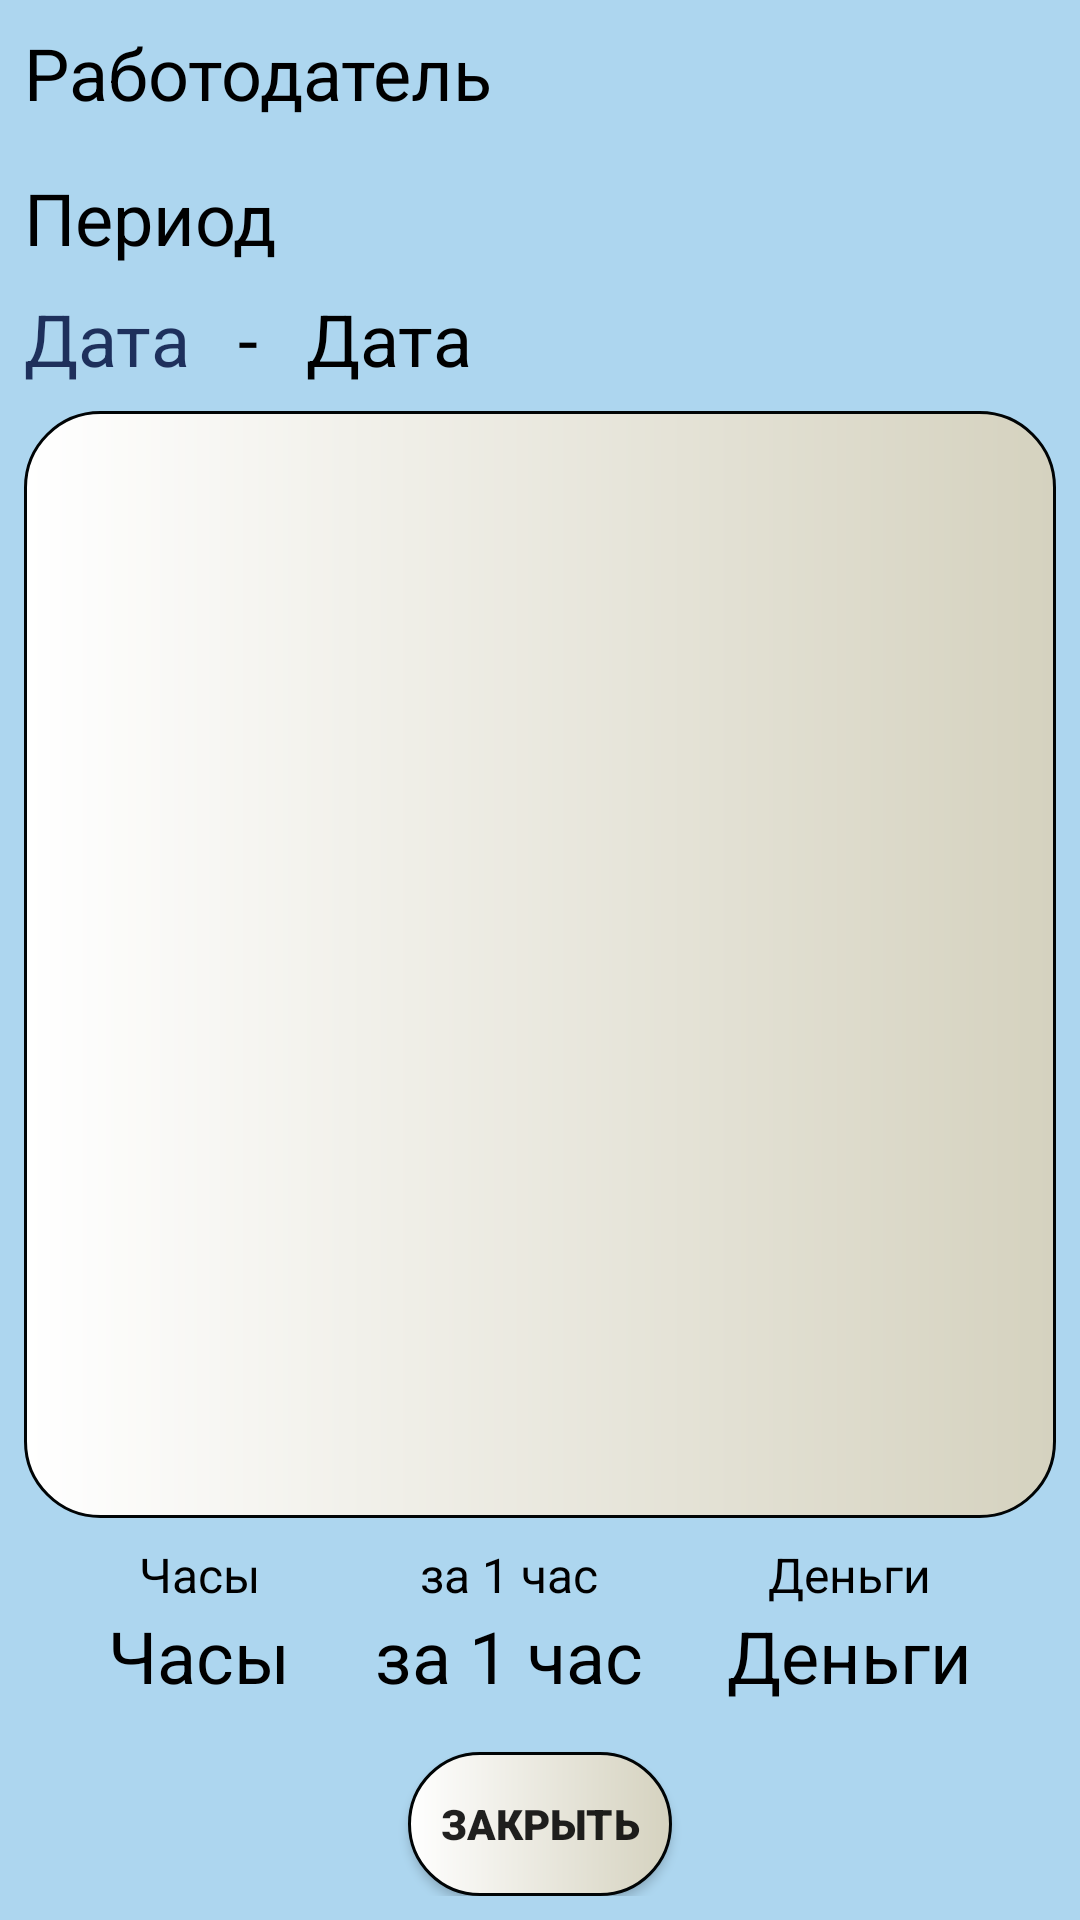

Produce the Android XML layout that renders to this screen, including the resource entries it uses.
<!-- AndroidManifest.xml: application theme AppTheme -->
<!-- res/layout/activity_reports.xml -->
<?xml version="1.0" encoding="utf-8"?>
<android.support.constraint.ConstraintLayout xmlns:android="http://schemas.android.com/apk/res/android"
    xmlns:app="http://schemas.android.com/apk/res-auto"
    xmlns:tools="http://schemas.android.com/tools"
    android:layout_width="match_parent"
    android:layout_height="match_parent"
    android:background="@color/colorBackground"
    android:padding="8dp">

    <Button
        android:id="@+id/buttonRepClose"
        style="@style/MyButtonStyle"
        android:layout_width="wrap_content"
        android:layout_height="wrap_content"
        android:text="@string/close"
        app:layout_constraintBottom_toBottomOf="parent"
        app:layout_constraintEnd_toEndOf="parent"
        app:layout_constraintStart_toStartOf="parent" />

    <Spinner
        android:id="@+id/spinnerReports"
        android:layout_width="match_parent"
        android:layout_height="wrap_content"
        android:layout_marginTop="8dp"
        android:background="@drawable/layout_bg"
        app:layout_constraintEnd_toEndOf="parent"
        app:layout_constraintStart_toStartOf="parent"
        app:layout_constraintTop_toBottomOf="@+id/textView10" />

    <TextView
        android:id="@+id/textView10"
        style="@style/MyTextViewBigStyle"
        android:layout_width="wrap_content"
        android:layout_height="wrap_content"
        android:text="@string/employer"
        app:layout_constraintStart_toStartOf="parent"
        app:layout_constraintTop_toTopOf="parent" />

    <TextView
        android:id="@+id/textView11"
        android:layout_width="wrap_content"
        android:layout_height="wrap_content"
        style="@style/MyTextViewBigStyle"
        android:layout_marginTop="8dp"
        android:text="@string/interval"
        app:layout_constraintStart_toStartOf="parent"
        app:layout_constraintTop_toBottomOf="@+id/spinnerReports" />

    <TextView
        android:id="@+id/textViewRepData1"
        android:layout_width="wrap_content"
        android:layout_height="wrap_content"
        style="@style/MyTextViewBigStyle"
        android:layout_marginTop="8dp"
        android:text="@string/date"
        android:textColor="@color/colorPrimary"
        app:layout_constraintStart_toStartOf="parent"
        app:layout_constraintTop_toBottomOf="@+id/textView11" />

    <TextView
        android:id="@+id/textViewRepData2"
        android:layout_width="wrap_content"
        android:layout_height="wrap_content"
        style="@style/MyTextViewBigStyle"
        android:layout_marginStart="16dp"
        android:text="@string/date"
        app:layout_constraintBottom_toBottomOf="@+id/textViewRepData1"
        app:layout_constraintStart_toEndOf="@+id/textView13"
        app:layout_constraintTop_toTopOf="@+id/textViewRepData1" />

    <TextView
        android:id="@+id/textView13"
        android:layout_width="wrap_content"
        android:layout_height="wrap_content"
        android:layout_marginStart="16dp"
        style="@style/MyTextViewBigStyle"
        android:text="@string/minus"
        app:layout_constraintBottom_toBottomOf="@+id/textViewRepData1"
        app:layout_constraintStart_toEndOf="@+id/textViewRepData1"
        app:layout_constraintTop_toTopOf="@+id/textViewRepData1" />

    <TextView
        android:id="@+id/textViewRepHours"
        android:layout_width="wrap_content"
        android:layout_height="wrap_content"
        android:layout_marginBottom="16dp"
        style="@style/MyTextViewBigStyle"
        android:text="@string/hours"
        app:layout_constraintBottom_toTopOf="@+id/buttonRepClose"
        app:layout_constraintEnd_toStartOf="@id/textViewRepForOneHour"
        app:layout_constraintStart_toStartOf="parent" />

    <TextView
        android:id="@+id/textView16"
        android:layout_width="wrap_content"
        android:layout_height="wrap_content"
        style="@style/MyTextViewMediumStyle"
        android:text="@string/hours"
        app:layout_constraintBottom_toTopOf="@+id/textViewRepHours"
        app:layout_constraintEnd_toEndOf="@+id/textViewRepHours"
        app:layout_constraintStart_toStartOf="@+id/textViewRepHours" />

    <TextView
        android:id="@+id/textViewRepMoney"
        android:layout_width="wrap_content"
        android:layout_height="wrap_content"
        android:layout_marginBottom="16dp"
        style="@style/MyTextViewBigStyle"
        android:text="@string/salary"
        app:layout_constraintBottom_toTopOf="@+id/buttonRepClose"
        app:layout_constraintEnd_toEndOf="parent"
        app:layout_constraintStart_toEndOf="@id/textViewRepForOneHour" />

    <TextView
        android:id="@+id/textView111"
        android:layout_width="wrap_content"
        android:layout_height="wrap_content"
        style="@style/MyTextViewMediumStyle"
        android:text="@string/salary"
        app:layout_constraintBottom_toTopOf="@+id/textViewRepMoney"
        app:layout_constraintEnd_toEndOf="@+id/textViewRepMoney"
        app:layout_constraintStart_toStartOf="@+id/textViewRepMoney" />

    <TextView
        android:id="@+id/textViewRepForOneHour"
        android:layout_width="wrap_content"
        android:layout_height="wrap_content"
        android:layout_marginBottom="16dp"
        style="@style/MyTextViewBigStyle"
        android:text="@string/for_one_hour"
        app:layout_constraintBottom_toTopOf="@+id/buttonRepClose"
        app:layout_constraintEnd_toStartOf="@id/textViewRepMoney"
        app:layout_constraintStart_toEndOf="@+id/textViewRepHours" />

    <TextView
        android:id="@+id/textView122"
        android:layout_width="wrap_content"
        android:layout_height="wrap_content"
        style="@style/MyTextViewMediumStyle"
        android:text="@string/for_one_hour"
        app:layout_constraintBottom_toTopOf="@+id/textViewRepForOneHour"
        app:layout_constraintEnd_toEndOf="@+id/textViewRepForOneHour"
        app:layout_constraintStart_toStartOf="@+id/textViewRepForOneHour" />

    <android.support.v7.widget.RecyclerView
        android:id="@+id/recyclerReports"
        android:layout_width="0dp"
        android:layout_height="0dp"
        android:layout_marginTop="8dp"
        android:layout_marginBottom="8dp"
        android:background="@drawable/layout_bg"
        app:layout_constraintBottom_toTopOf="@+id/textView122"
        app:layout_constraintEnd_toEndOf="parent"
        app:layout_constraintStart_toStartOf="parent"
        app:layout_constraintTop_toBottomOf="@+id/textViewRepData1" />
</android.support.constraint.ConstraintLayout>
<!-- resources referenced by this layout -->
<resources>
  <color name="colorBackground">#F0A8D4EE</color>
  <color name="colorPrimary">#1E305C</color>
  <!-- drawable layout_bg (drawable) -->
  <?xml version="1.0" encoding="UTF-8"?>
  <shape xmlns:android="http://schemas.android.com/apk/res/android">
  
      <gradient
          android:startColor="#FFFFFF"
          android:endColor="#D5D2BF"
          android:angle="0"/>
      <stroke android:width="1dp" android:color="#000405" />
      <corners android:radius="25dp"/>
      <item >
          <shape android:shape="rectangle">
              <solid android:color="#000000" />
          </shape>
      </item>
  
  
  </shape>
  <string name="close">Закрыть</string>
  <string name="date">Дата</string>
  <string name="employer">Работодатель</string>
  <string name="for_one_hour">за 1 час</string>
  <string name="hours">Часы</string>
  <string name="interval">Период</string>
  <string name="minus">-</string>
  <string name="salary">Деньги</string>
  <style name="MyButtonStyle">
  
          <item name="android:background">@drawable/layout_bg</item>
          <item name="android:fontFamily">sans-serif-black</item>
          <item name="android:padding">10dp</item>
      </style>
  <style name="MyTextViewBigStyle">
  
          <item name="android:fontFamily">sans-serif</item>
          <item name="android:textColor">@android:color/black</item>
          <item name="android:textSize">24dp</item>
  
      </style>
  <style name="MyTextViewMediumStyle">
  
          <item name="android:fontFamily">sans-serif</item>
          <item name="android:textColor">@android:color/black</item>
          <item name="android:textSize">16dp</item>
  
      </style>
  <style name="AppTheme" parent="Theme.AppCompat.Light.DarkActionBar">
          
          <item name="colorPrimary">@color/colorPrimary</item>
          <item name="colorPrimaryDark">@color/colorPrimaryDark</item>
          <item name="colorAccent">@color/colorAccent</item>
  
  
      </style>
  <color name="colorPrimaryDark">#071724</color>
  <color name="colorAccent">#DA0F0F</color>
</resources>
